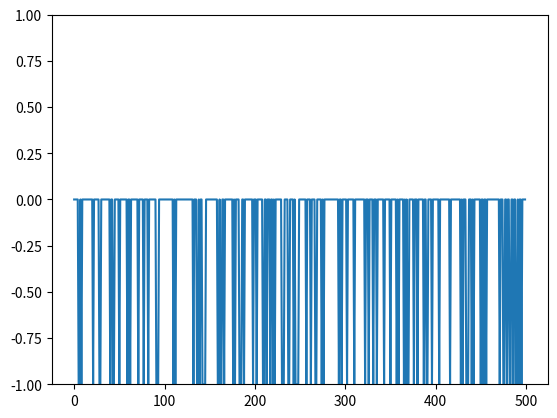

Generate this figure with matplotlib:
from random import choice
from numpy import array, dot, random
import matplotlib.pyplot as plt
# from matplotlib.pyplot.ylim import ylim

unit_step = lambda x: 0 if x < 0 else 1

# OR truth table for Linear

training_data = [
    (array([0,0,1]), 0),
    (array([0,1,1]), 1),
    (array([1,0,1]), 1),
    (array([1,1,1]), 1),
]

w = random.rand(3)
errors = []
eta = 0.001
n = 500

for i in range(n):
    x, expected = choice(training_data)
    result = dot(w, x)
    error = expected - unit_step(result)
    errors.append(error)
    w += eta * error * x
    # print(w)

for x, _ in training_data:
    result = dot(x, w)
    print("{}: {} -> {}".format(x[:2], result, unit_step(result)))


plt.ylim(-1,1)
plt.plot(errors)
plt.show()
